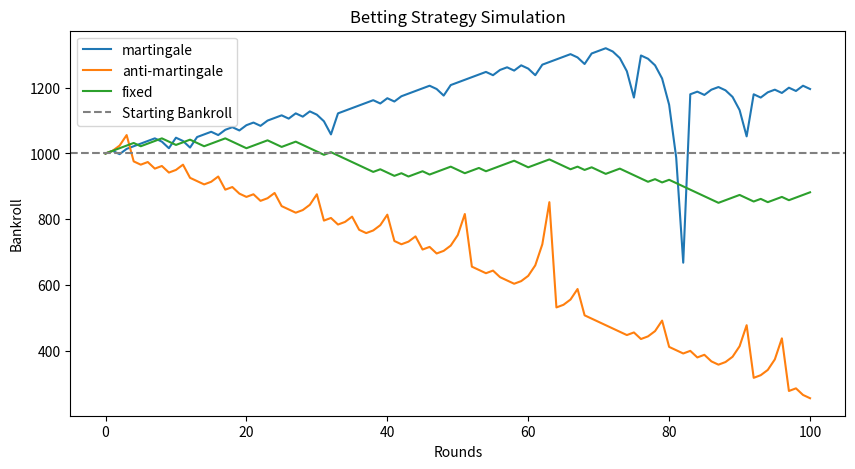

Source code (Python):
import random
import matplotlib.pyplot as plt

def simulate_betting(strategy, initial_bankroll=1000, bet_size=10, rounds=100, win_probability=0.5, multiplier=1.8):
    bankroll = initial_bankroll
    bankroll_history = [bankroll]
    bet = bet_size
    
    for _ in range(rounds):
        win = random.random() < win_probability  # Simulate win/loss
        
        if win:
            bankroll += bet * (multiplier - 1)
            if strategy == 'martingale':
                bet = bet_size  # Reset to initial bet
            elif strategy == 'anti-martingale':
                bet = min(bankroll, bet * 2)  # Double bet on win
        else:
            bankroll -= bet
            if strategy == 'martingale':
                bet = min(bankroll, bet * 2)  # Double bet on loss
            elif strategy == 'anti-martingale':
                bet = bet_size  # Reset to initial bet
        
        bet = max(bet_size, bet)  # Ensure minimum bet size
        bankroll_history.append(bankroll)
        
        if bankroll <= 0:
            break  # Stop if bankrupt
    
    return bankroll_history

# Simulation parameters
rounds = 100  # Number of betting rounds
strategies = ["martingale", "anti-martingale", "fixed"]
initial_bankroll = 1000
bet_size = 10

# Run simulations
results = {strategy: simulate_betting(strategy, initial_bankroll, bet_size, rounds) for strategy in strategies}

# Plot results
plt.figure(figsize=(10, 5))
for strategy, history in results.items():
    plt.plot(history, label=strategy)
plt.axhline(y=initial_bankroll, color='gray', linestyle='--', label='Starting Bankroll')
plt.xlabel("Rounds")
plt.ylabel("Bankroll")
plt.legend()
plt.title("Betting Strategy Simulation")
plt.show()
